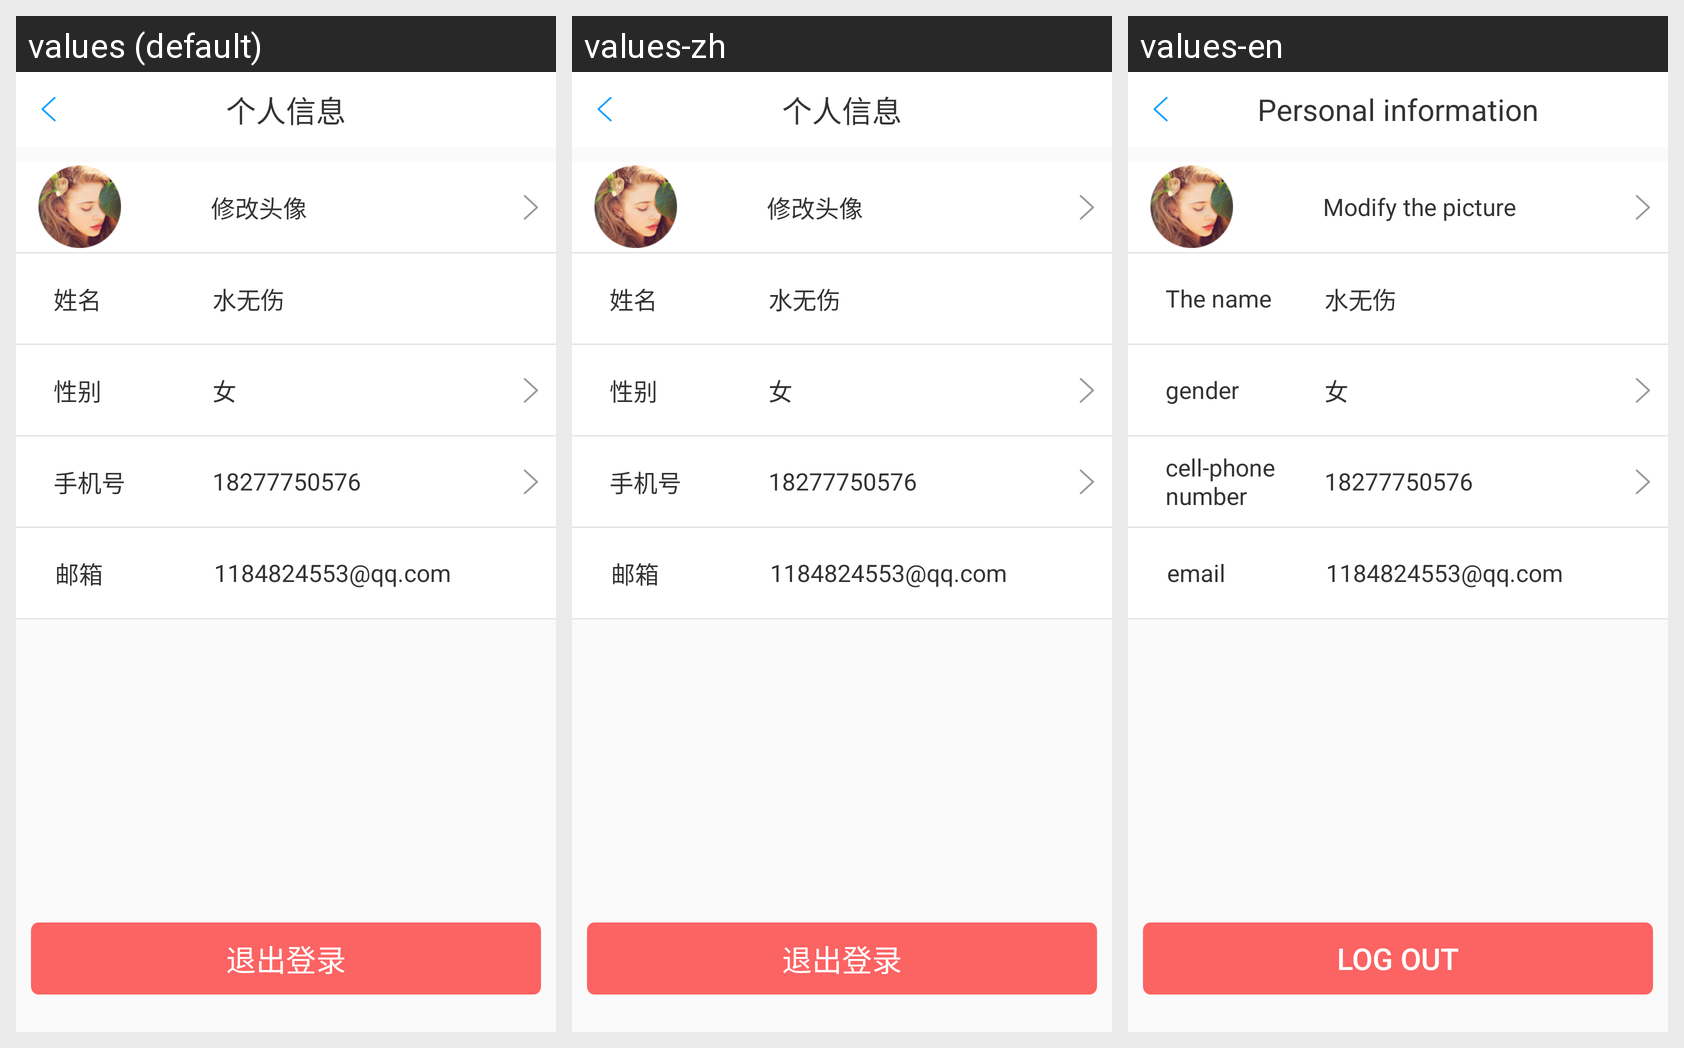

Strings drawn on this Android screen and how each of the app's shown locales translates them:
Android screen res/layout/activity_userinfo.xml rendered under 3 locales, left to right: values (default), values-zh, values-en. Device: Nexus 5 (rendered at 1080×1920; each locale shown at half size, 540×960, under a caption strip naming it); theme ImageTranslucentTheme.
Strings drawn on this screen, with the default value and each locale's value (text and hints the layout hard-codes, and strings that could not be matched under every locale, appear in the picture but are not listed):

title_userinfo
  values: 个人信息
  values-zh: 个人信息
  values-en: Personal information

tv_xiugaiheadicon
  values: 修改头像
  values-zh: 修改头像
  values-en: Modify the picture

tv_username
  values: 姓名
  values-zh: 姓名
  values-en: The name

tv_sex
  values: 性别
  values-zh: 性别
  values-en: gender

title_changephone
  values: 手机号
  values-zh: 手机号
  values-en: cell-phone number

tv_email
  values: 邮箱
  values-zh: 邮箱
  values-en: email

btn_exitlogin
  values: 退出登录
  values-zh: 退出登录
  values-en: Log out
